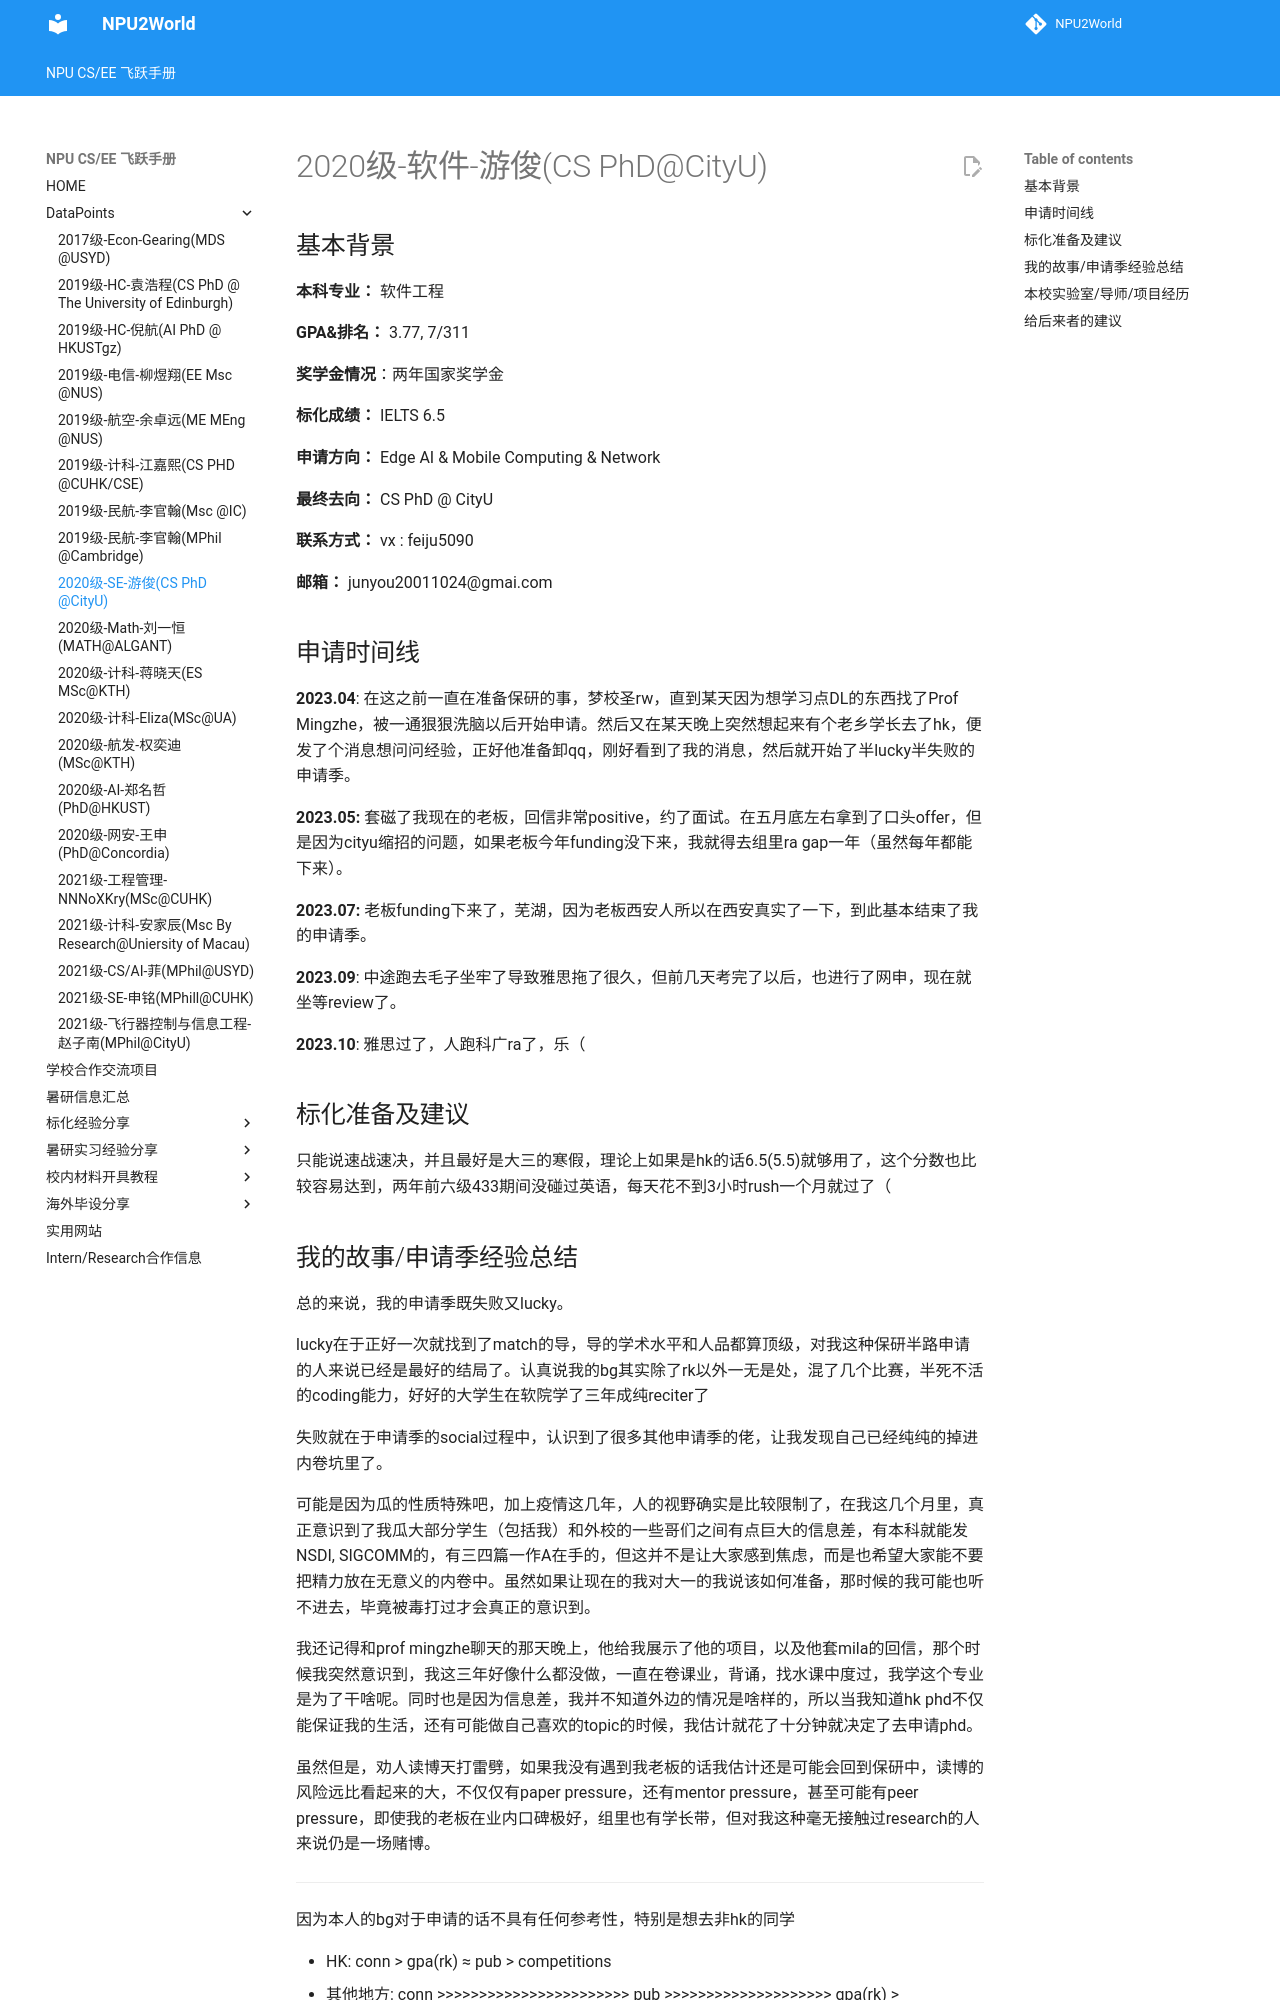

repository: NPU2World/NPU2World · page: DataPoints/2020级-软件-游俊/index.html · generator: mkdocs

# 2020级-软件-游俊(CS PhD@CityU)

## 基本背景

**本科专业：** 软件工程

**GPA&排名：** 3.77, 7/311

**奖学金情况**：两年国家奖学金

**标化成绩：** IELTS 6.5

**申请方向：** Edge AI & Mobile Computing & Network

**最终去向：** CS PhD @ CityU

**联系方式：** vx : feiju5090

**邮箱：** junyou20011024@gmai.com

## 申请时间线

**2023.04**: 在这之前一直在准备保研的事，梦校圣rw，直到某天因为想学习点DL的东西找了Prof Mingzhe，被一通狠狠洗脑以后开始申请。然后又在某天晚上突然想起来有个老乡学长去了hk，便发了个消息想问问经验，正好他准备卸qq，刚好看到了我的消息，然后就开始了半lucky半失败的申请季。

**2023.05:** 套磁了我现在的老板，回信非常positive，约了面试。在五月底左右拿到了口头offer，但是因为cityu缩招的问题，如果老板今年funding没下来，我就得去组里ra gap一年（虽然每年都能下来）。

**2023.07:** 老板funding下来了，芜湖，因为老板西安人所以在西安真实了一下，到此基本结束了我的申请季。

**2023.09**: 中途跑去毛子坐牢了导致雅思拖了很久，但前几天考完了以后，也进行了网申，现在就坐等review了。

**2023.10**: 雅思过了，人跑科广ra了，乐（

## 标化准备及建议

只能说速战速决，并且最好是大三的寒假，理论上如果是hk的话6.5(5.5)就够用了，这个分数也比较容易达到，两年前六级433期间没碰过英语，每天花不到3小时rush一个月就过了（
